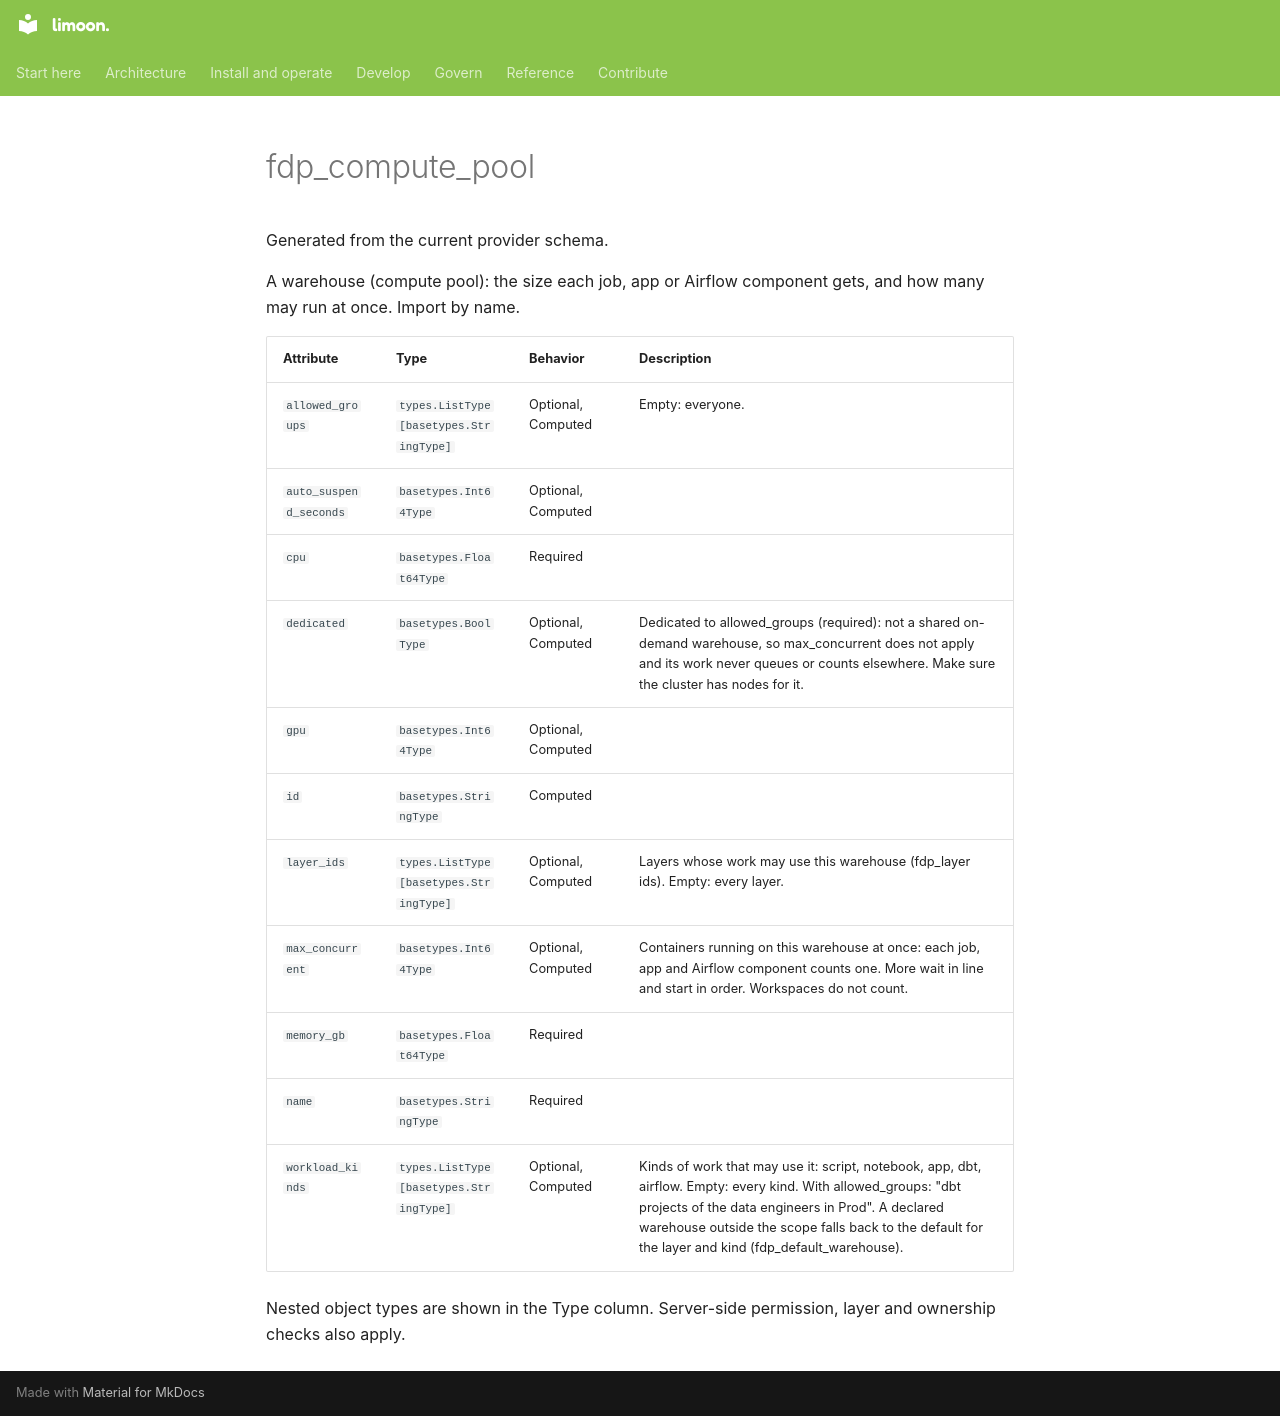

repository: Floren-App/floren-data-platform-public · page: reference/terraform/fdp_compute_pool/index.html · generator: mkdocs

# fdp_compute_pool

Generated from the current provider schema.

A warehouse (compute pool): the size each job, app or Airflow component gets, and how many may run at once. Import by name.

| Attribute | Type | Behavior | Description |
|---|---|---|---|
| `allowed_groups` | `types.ListType[basetypes.StringType]` | Optional, Computed | Empty: everyone. |
| `auto_suspend_seconds` | `basetypes.Int64Type` | Optional, Computed |  |
| `cpu` | `basetypes.Float64Type` | Required |  |
| `dedicated` | `basetypes.BoolType` | Optional, Computed | Dedicated to allowed_groups (required): not a shared on-demand warehouse, so max_concurrent does not apply and its work never queues or counts elsewhere. Make sure the cluster has nodes for it. |
| `gpu` | `basetypes.Int64Type` | Optional, Computed |  |
| `id` | `basetypes.StringType` | Computed |  |
| `layer_ids` | `types.ListType[basetypes.StringType]` | Optional, Computed | Layers whose work may use this warehouse (fdp_layer ids). Empty: every layer. |
| `max_concurrent` | `basetypes.Int64Type` | Optional, Computed | Containers running on this warehouse at once: each job, app and Airflow component counts one. More wait in line and start in order. Workspaces do not count. |
| `memory_gb` | `basetypes.Float64Type` | Required |  |
| `name` | `basetypes.StringType` | Required |  |
| `workload_kinds` | `types.ListType[basetypes.StringType]` | Optional, Computed | Kinds of work that may use it: script, notebook, app, dbt, airflow. Empty: every kind. With allowed_groups: "dbt projects of the data engineers in Prod". A declared warehouse outside the scope falls back to the default for the layer and kind (fdp_default_warehouse). |

Nested object types are shown in the Type column. Server-side permission, layer and ownership checks also apply.
